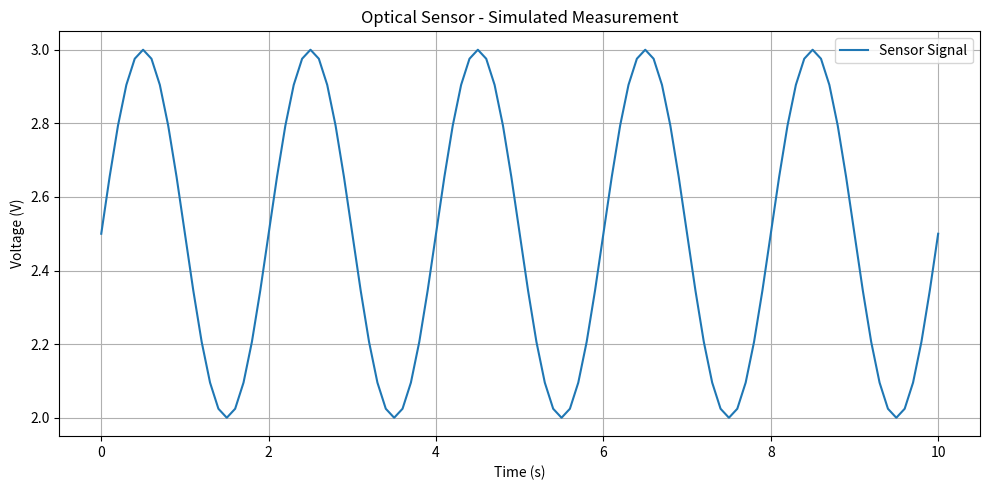

This figure's Python source:

import numpy as np
import matplotlib.pyplot as plt

# Generate simulated optical sensor data
time_s = np.linspace(0, 10, 101)

# Simulated sensor signal
signal = 2.5 + 0.5 * np.sin(2 * np.pi * 0.5 * time_s)

# Statistical analysis
mean_value = np.mean(signal)
max_value = np.max(signal)
min_value = np.min(signal)

print("Optical Sensor Test")
print("-------------------")
print(f"Number of samples: {len(signal)}")
print(f"Mean: {mean_value:.4f} V")
print(f"Maximum: {max_value:.4f} V")
print(f"Minimum: {min_value:.4f} V")

# Plot sensor signal
plt.figure(figsize=(10, 5))
plt.plot(time_s, signal, label="Sensor Signal")
plt.xlabel("Time (s)")
plt.ylabel("Voltage (V)")
plt.title("Optical Sensor - Simulated Measurement")
plt.grid(True)
plt.legend()
plt.tight_layout()
plt.show()
